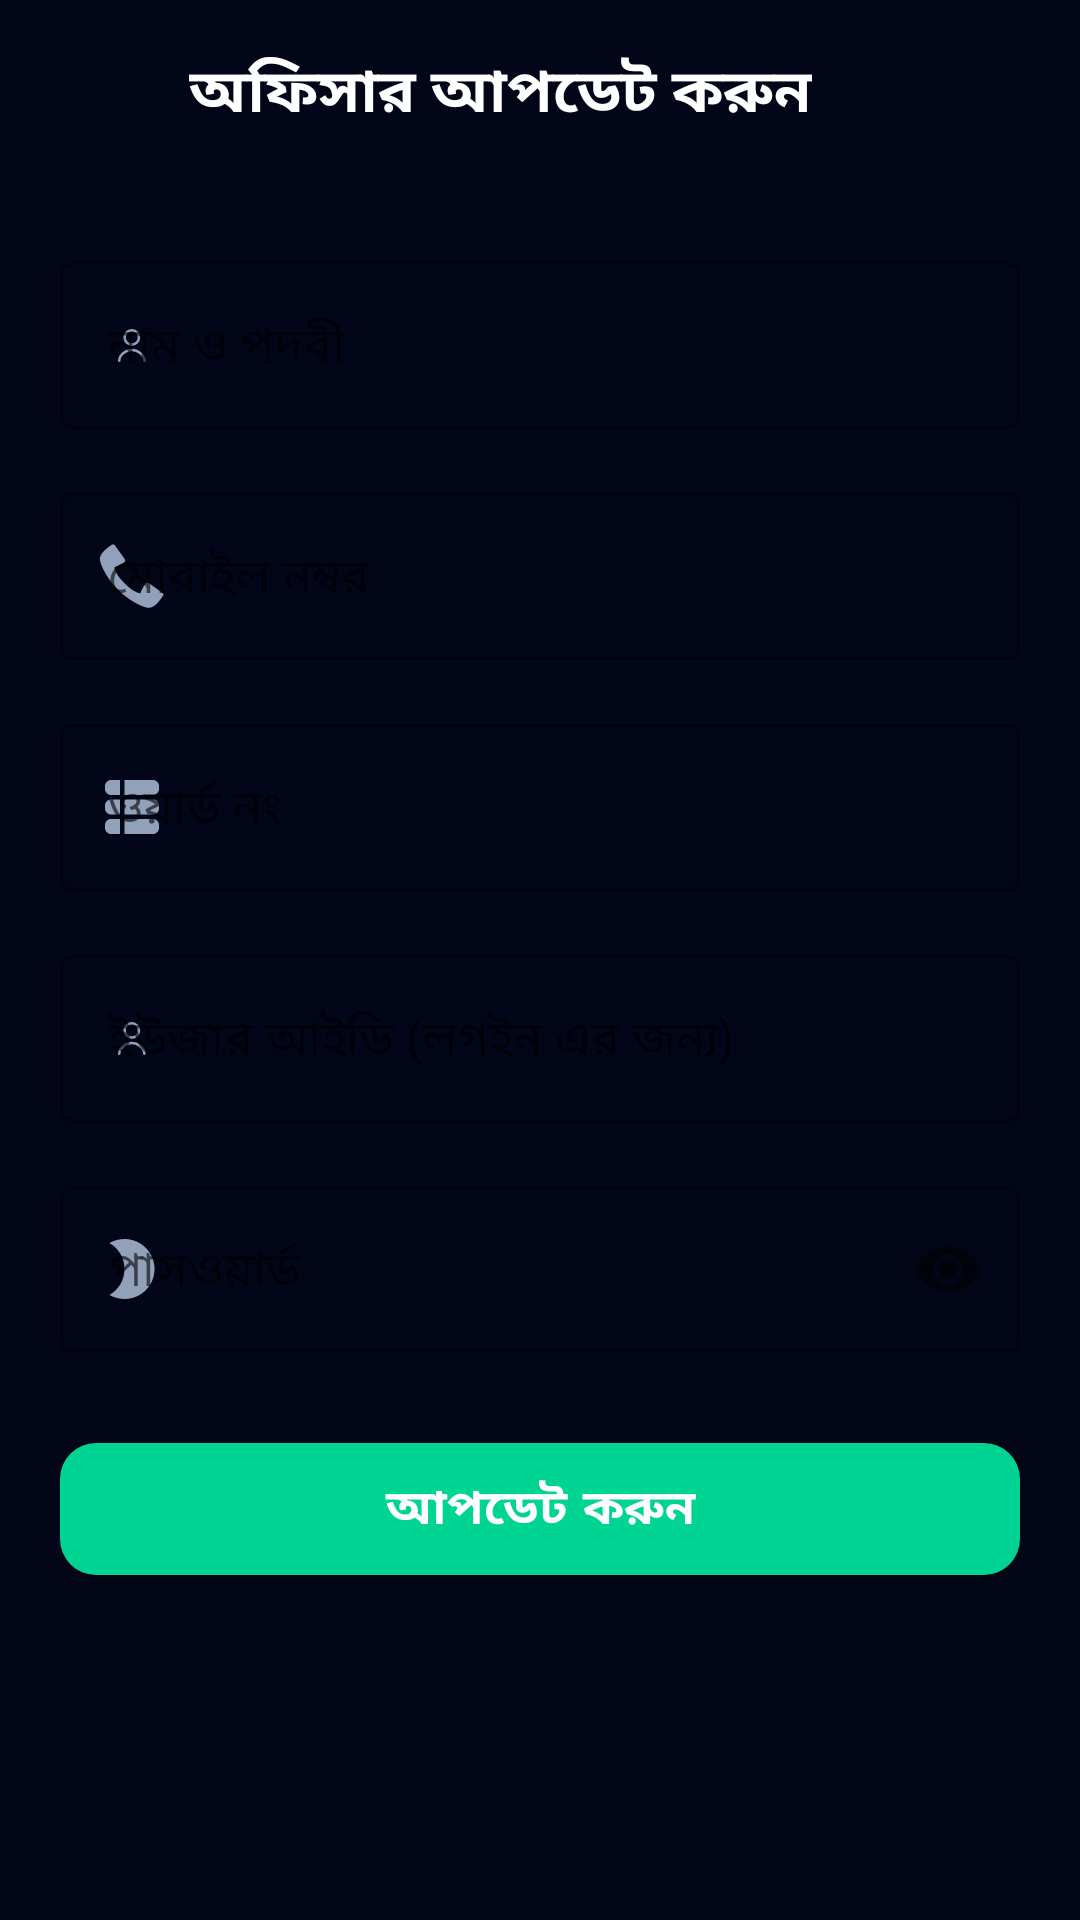

Here is an Android app screen rendered from its layout file. Give the layout XML and the strings, colors and styles it references.
<!-- AndroidManifest.xml: application theme Theme.CR -->
<!-- res/layout/activity_update_officer.xml -->
<?xml version="1.0" encoding="utf-8"?>
<RelativeLayout xmlns:android="http://schemas.android.com/apk/res/android"
    xmlns:app="http://schemas.android.com/apk/res-auto"
    android:layout_width="match_parent"
    android:layout_height="match_parent"
    android:background="@color/main_background"
    android:fitsSystemWindows="true">

    <LinearLayout
        android:id="@+id/header"
        android:layout_width="match_parent"
        android:layout_height="wrap_content"
        android:orientation="horizontal"
        android:padding="15dp"
        android:gravity="center_vertical">

        <ImageView
            android:id="@+id/backBtn"
            android:layout_width="32dp"
            android:layout_height="32dp"
            android:src="@drawable/arrow_back"
            app:tint="@color/white" />

        <TextView
            android:id="@+id/headerTitle"
            android:layout_width="wrap_content"
            android:layout_height="wrap_content"
            android:layout_marginStart="16dp"
            android:text="অফিসার আপডেট করুন"
            android:textColor="@color/white"
            android:textSize="20sp"
            android:textStyle="bold" />
    </LinearLayout>

    <ScrollView
        android:layout_width="match_parent"
        android:layout_height="match_parent"
        android:layout_below="@id/header"
        android:padding="20dp">

        <LinearLayout
            android:layout_width="match_parent"
            android:layout_height="wrap_content"
            android:orientation="vertical">

            <com.google.android.material.textfield.TextInputLayout
                style="@style/Widget.MaterialComponents.TextInputLayout.OutlinedBox"
                android:layout_width="match_parent"
                android:layout_height="wrap_content"
                android:layout_marginBottom="16dp"
                android:hint="নাম ও পদবী"
                app:boxStrokeColor="@color/blue_500"
                app:hintTextColor="@color/blue_400"
                app:startIconDrawable="@drawable/user"
                app:startIconTint="@color/slate_400">

                <com.google.android.material.textfield.TextInputEditText
                    android:id="@+id/inputOfficerName"
                    android:layout_width="match_parent"
                    android:layout_height="wrap_content"
                    android:textColor="@color/white" />
            </com.google.android.material.textfield.TextInputLayout>

            <com.google.android.material.textfield.TextInputLayout
                style="@style/Widget.MaterialComponents.TextInputLayout.OutlinedBox"
                android:layout_width="match_parent"
                android:layout_height="wrap_content"
                android:layout_marginBottom="16dp"
                android:hint="মোবাইল নম্বর"
                app:boxStrokeColor="@color/blue_500"
                app:hintTextColor="@color/blue_400"
                app:startIconDrawable="@android:drawable/stat_sys_phone_call"
                app:startIconTint="@color/slate_400">

                <com.google.android.material.textfield.TextInputEditText
                    android:id="@+id/inputOfficerMobile"
                    android:layout_width="match_parent"
                    android:layout_height="wrap_content"
                    android:textColor="@color/white" />
            </com.google.android.material.textfield.TextInputLayout>

            <com.google.android.material.textfield.TextInputLayout
                style="@style/Widget.MaterialComponents.TextInputLayout.OutlinedBox"
                android:layout_width="match_parent"
                android:layout_height="wrap_content"
                android:layout_marginBottom="16dp"
                android:hint="ওয়ার্ড নং"
                app:boxStrokeColor="@color/blue_500"
                app:hintTextColor="@color/blue_400"
                app:startIconDrawable="@drawable/list"
                app:startIconTint="@color/slate_400">

                <com.google.android.material.textfield.TextInputEditText
                    android:id="@+id/inputOfficerWard"
                    android:layout_width="match_parent"
                    android:layout_height="wrap_content"
                    android:textColor="@color/white" />
            </com.google.android.material.textfield.TextInputLayout>

            <com.google.android.material.textfield.TextInputLayout
                style="@style/Widget.MaterialComponents.TextInputLayout.OutlinedBox"
                android:layout_width="match_parent"
                android:layout_height="wrap_content"
                android:layout_marginBottom="16dp"
                android:hint="ইউজার আইডি (লগইন এর জন্য)"
                app:boxStrokeColor="@color/blue_500"
                app:hintTextColor="@color/blue_400"
                app:startIconDrawable="@drawable/user"
                app:startIconTint="@color/slate_400">

                <com.google.android.material.textfield.TextInputEditText
                    android:id="@+id/inputOfficerUserId"
                    android:layout_width="match_parent"
                    android:layout_height="wrap_content"
                    android:textColor="@color/white" />
            </com.google.android.material.textfield.TextInputLayout>

            <com.google.android.material.textfield.TextInputLayout
                style="@style/Widget.MaterialComponents.TextInputLayout.OutlinedBox"
                android:layout_width="match_parent"
                android:layout_height="wrap_content"
                android:layout_marginBottom="24dp"
                android:hint="পাসওয়ার্ড"
                app:boxStrokeColor="@color/blue_500"
                app:hintTextColor="@color/blue_400"
                app:passwordToggleEnabled="true"
                app:startIconDrawable="@drawable/ic_moon"
                app:startIconTint="@color/slate_400">

                <com.google.android.material.textfield.TextInputEditText
                    android:id="@+id/inputOfficerPassword"
                    android:layout_width="match_parent"
                    android:layout_height="wrap_content"
                    android:inputType="textPassword"
                    android:textColor="@color/white" />
            </com.google.android.material.textfield.TextInputLayout>

            <com.google.android.material.button.MaterialButton
                android:id="@+id/updateOfficerBtn"
                android:layout_width="match_parent"
                android:layout_height="56dp"
                android:text="আপডেট করুন"
                android:textColor="@color/white"
                android:textSize="16sp"
                android:textStyle="bold"
                app:backgroundTint="@color/emerald_400"
                app:cornerRadius="12dp" />

        </LinearLayout>
    </ScrollView>

</RelativeLayout>
<!-- resources referenced by this layout -->
<resources>
  <color name="blue_400">#51a2ff</color>
  <color name="blue_500">#2b7fff</color>
  <color name="emerald_400">#00d492</color>
  <color name="main_background">#020618</color>
  <color name="slate_400">#90a1b9</color>
  <color name="white">#FFFFFFFF</color>
  <!-- drawable ic_moon (drawable) -->
  <vector xmlns:android="http://schemas.android.com/apk/res/android"
      android:width="24dp"
      android:height="24dp"
      android:viewportWidth="24"
      android:viewportHeight="24">
      <path
          android:fillColor="?android:attr/textColorPrimary"
          android:pathData="M9.5,2c-1.82,0 -3.53,0.5 -5,1.35 2.99,1.73 5,4.95 5,8.65s-2.01,6.92 -5,8.65c1.47,0.85 3.18,1.35 5,1.35 5.52,0 10,-4.48 10,-10S15.02,2 9.5,2z" />
  </vector>
  <!-- drawable list (drawable) -->
  <vector xmlns:android="http://schemas.android.com/apk/res/android"
      android:width="18dp"
      android:height="18dp"
      android:viewportWidth="18"
      android:viewportHeight="18">
    <path
        android:pathData="M6.5,18H16C16.53,18 17.039,17.789 17.414,17.414C17.789,17.039 18,16.53 18,16V15C18,14.47 17.789,13.961 17.414,13.586C17.039,13.211 16.53,13 16,13H6.5V18ZM6.5,11.5H16C16.53,11.5 17.039,11.289 17.414,10.914C17.789,10.539 18,10.03 18,9.5V8.5C18,7.97 17.789,7.461 17.414,7.086C17.039,6.711 16.53,6.5 16,6.5H6.5V11.5ZM5,6.5V11.5H2C1.47,11.5 0.961,11.289 0.586,10.914C0.211,10.539 0,10.03 0,9.5V8.5C0,7.97 0.211,7.461 0.586,7.086C0.961,6.711 1.47,6.5 2,6.5H5ZM6.5,5H16C16.53,5 17.039,4.789 17.414,4.414C17.789,4.039 18,3.53 18,3V2C18,1.47 17.789,0.961 17.414,0.586C17.039,0.211 16.53,0 16,0H6.5V5ZM5,0V5H2C1.47,5 0.961,4.789 0.586,4.414C0.211,4.039 0,3.53 0,3V2C0,1.47 0.211,0.961 0.586,0.586C0.961,0.211 1.47,0 2,0H5ZM5,13V18H2C1.47,18 0.961,17.789 0.586,17.414C0.211,17.039 0,16.53 0,16V15C0,14.47 0.211,13.961 0.586,13.586C0.961,13.211 1.47,13 2,13H5Z"
        android:fillColor="#ffffff"/>
  </vector>
  <!-- drawable user (drawable) -->
  <vector xmlns:android="http://schemas.android.com/apk/res/android" android:height="11dp" android:viewportHeight="20" android:viewportWidth="17" android:width="9.35dp">
        
      <path android:fillColor="#00000000" android:pathData="M15.986,19.25C15.986,15.648 11.97,12.72 8.368,12.72C4.766,12.72 0.75,15.648 0.75,19.25M8.368,9.456C9.522,9.456 10.63,8.997 11.446,8.181C12.262,7.365 12.721,6.257 12.721,5.103C12.721,3.949 12.262,2.841 11.446,2.025C10.63,1.209 9.522,0.75 8.368,0.75C7.214,0.75 6.106,1.209 5.29,2.025C4.474,2.841 4.015,3.949 4.015,5.103C4.015,6.257 4.474,7.365 5.29,8.181C6.106,8.997 7.214,9.456 8.368,9.456Z" android:strokeColor="#000000" android:strokeLineCap="round" android:strokeLineJoin="round" android:strokeWidth="1.5"/>
      
  </vector>
  <style name="Theme.CR" parent="Theme.MaterialComponents.DayNight.NoActionBar">
          <item name="android:statusBarColor">@android:color/transparent</item>
          <item name="android:navigationBarColor">@android:color/transparent</item>
          <item name="android:windowTranslucentStatus">false</item>
          <item name="android:windowTranslucentNavigation">false</item>
          <item name="android:windowNoTitle">true</item>
  
          
          <item name="android:windowBackground">@color/main_background</item>
          <item name="android:textColorPrimary">@color/white</item>
          <item name="colorPrimary">@color/emerald_400</item>
  
          
          <item name="android:dropDownListViewStyle">@style/CustomDropDownListView</item>
      </style>
  <style name="CustomDropDownListView" parent="Widget.AppCompat.ListView.DropDown">
          <item name="android:background">@color/slate_800</item>
          <item name="android:divider">@color/slate_700</item>
          <item name="android:dividerHeight">0.5dp</item>
      </style>
  <color name="slate_800">#1d293d</color>
  <color name="slate_700">#314158</color>
</resources>
